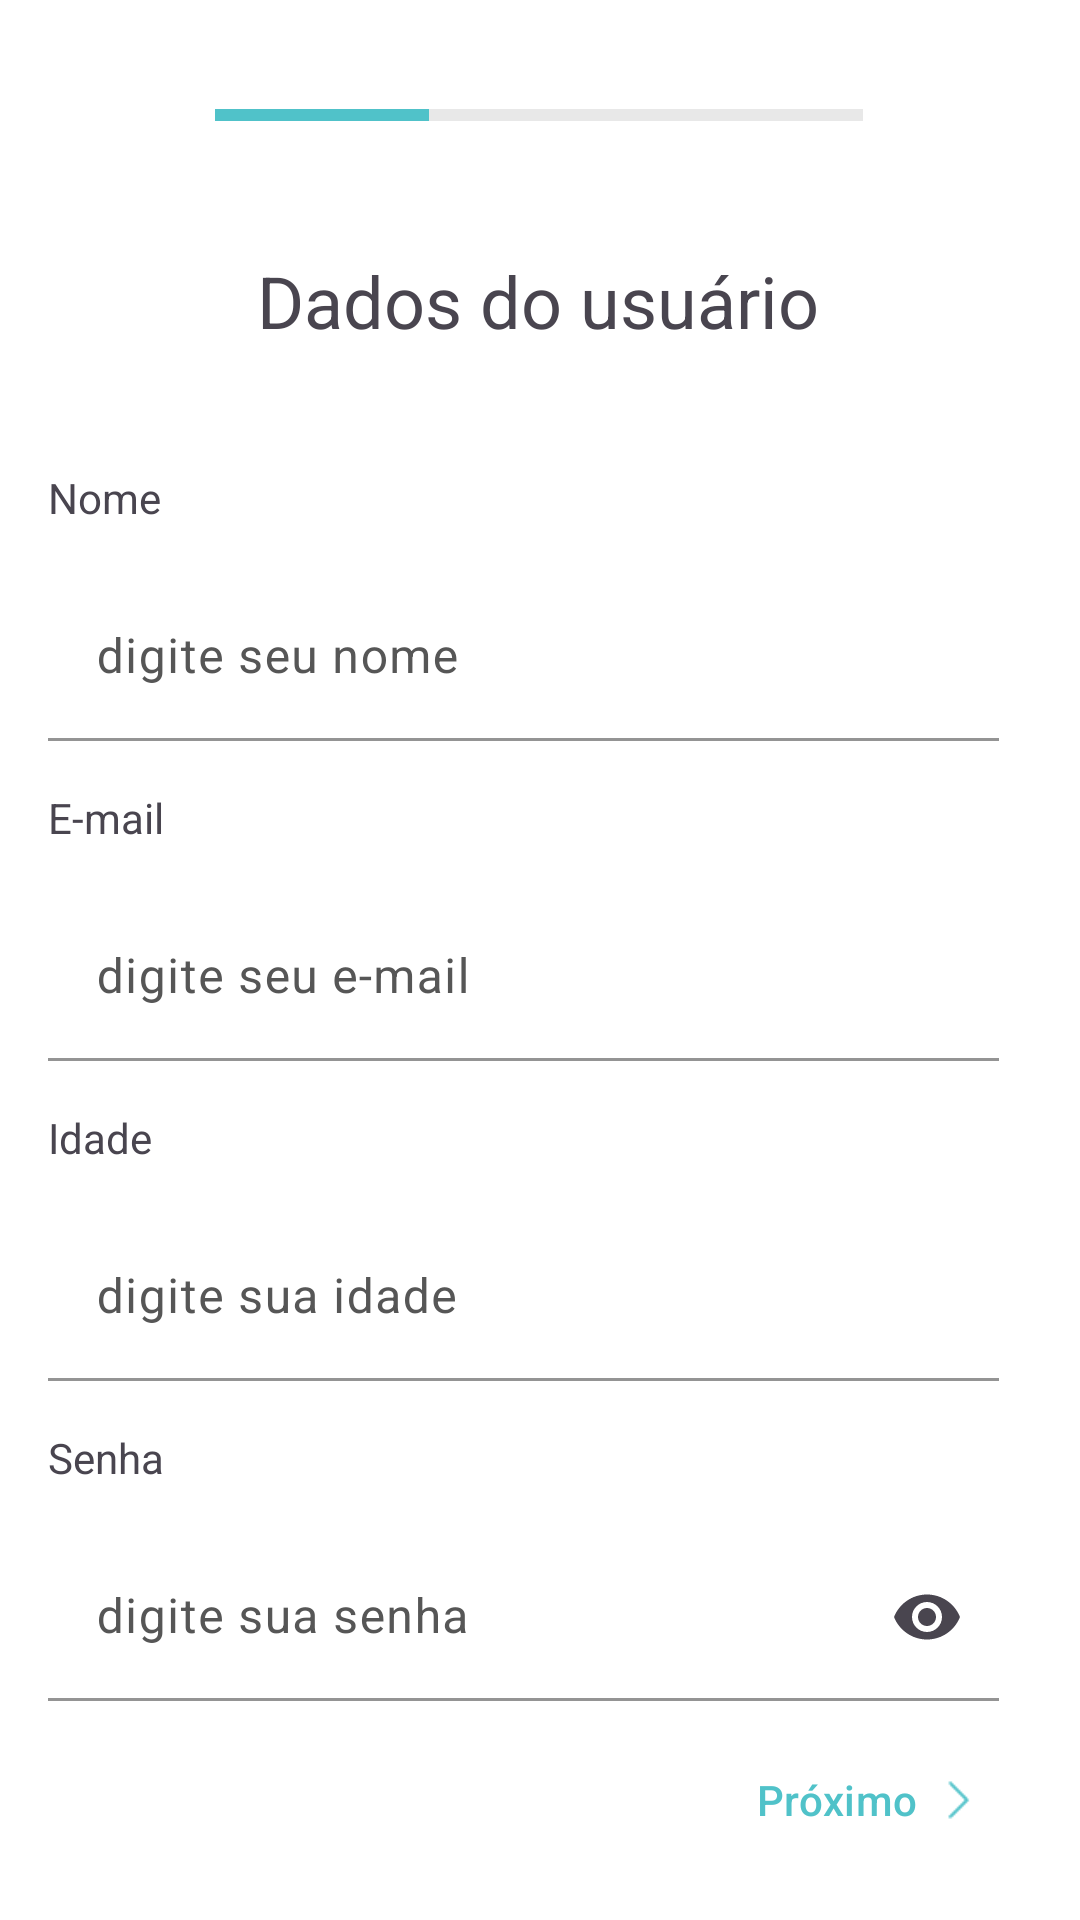

Write the Android layout XML for this screen, with the resource values it uses.
<!-- AndroidManifest.xml: application theme Theme.Projeto -->
<!-- res/layout/activity_step01.xml -->
<?xml version="1.0" encoding="utf-8"?>
<androidx.constraintlayout.widget.ConstraintLayout xmlns:android="http://schemas.android.com/apk/res/android"
    xmlns:app="http://schemas.android.com/apk/res-auto"
    xmlns:tools="http://schemas.android.com/tools"
    android:id="@+id/AnotherMain"
    android:layout_width="match_parent"
    android:layout_height="match_parent"
    android:background="@color/white"
    tools:context=".RegisterStep01Activity"
    android:clickable="true"
    android:focusableInTouchMode="true"
    >


    <TextView
        android:id="@+id/textView4"
        android:layout_width="wrap_content"
        android:layout_height="wrap_content"
        android:layout_marginTop="84dp"
        android:text="Dados do usuário"
        android:textSize="24sp"
        app:layout_constraintEnd_toEndOf="parent"
        app:layout_constraintHorizontal_bias="0.497"
        app:layout_constraintStart_toStartOf="parent"
        app:layout_constraintTop_toTopOf="parent" />

    <TextView
        android:id="@+id/textView7"
        android:layout_width="wrap_content"
        android:layout_height="wrap_content"
        android:layout_marginStart="16dp"
        android:layout_marginTop="40dp"
        android:labelFor="@id/StateTextLayout"
        android:text="Nome"
        app:layout_constraintStart_toStartOf="parent"
        app:layout_constraintTop_toBottomOf="@+id/textView4" />

    <com.google.android.material.textfield.TextInputLayout
        android:id="@+id/StateTextLayout"
        android:layout_width="317dp"
        android:layout_height="0dp"
        android:layout_marginStart="16dp"
        android:layout_marginTop="16dp"
        android:hint="digite seu nome"
        android:labelFor="@id/textView3"
        android:textColorHint="@color/subtitle"
        app:boxBackgroundColor="@color/white"
        app:boxBackgroundMode="filled"
        app:boxStrokeColor="@color/active"
        app:hintTextColor="@color/active"
        app:layout_constraintStart_toStartOf="parent"
        app:layout_constraintTop_toBottomOf="@+id/textView7">


        <com.google.android.material.textfield.TextInputEditText
            android:id="@+id/StateText"
            android:layout_width="match_parent"
            android:layout_height="wrap_content"
            android:inputType="text"
            android:selectAllOnFocus="false"
            app:layout_constraintEnd_toEndOf="parent"
            app:layout_constraintHorizontal_bias="1.0"
            app:layout_constraintStart_toStartOf="parent"
            tools:layout_editor_absoluteY="343dp" />

    </com.google.android.material.textfield.TextInputLayout>

    <TextView
        android:id="@+id/textView9"
        android:layout_width="wrap_content"
        android:layout_height="wrap_content"
        android:layout_marginStart="16dp"
        android:layout_marginTop="16dp"
        android:text="E-mail"
        app:layout_constraintStart_toStartOf="parent"
        app:layout_constraintTop_toBottomOf="@+id/StateTextLayout" />

    <com.google.android.material.textfield.TextInputLayout
        android:id="@+id/CityTextLayout"
        android:layout_width="317dp"
        android:layout_height="0dp"
        android:layout_marginStart="16dp"
        android:layout_marginTop="16dp"
        android:hint="digite seu e-mail"
        android:labelFor="@id/textView3"
        android:textColorHint="@color/subtitle"
        app:boxBackgroundColor="@color/white"
        app:boxBackgroundMode="filled"
        app:boxStrokeColor="@color/active"
        app:hintTextColor="@color/active"
        app:layout_constraintStart_toStartOf="parent"
        app:layout_constraintTop_toBottomOf="@+id/textView9">


        <com.google.android.material.textfield.TextInputEditText
            android:id="@+id/CityText"
            android:layout_width="match_parent"
            android:layout_height="wrap_content"
            android:inputType="text"
            app:layout_constraintEnd_toEndOf="parent"
            app:layout_constraintHorizontal_bias="1.0"
            app:layout_constraintStart_toStartOf="parent"
            tools:layout_editor_absoluteY="343dp" />

    </com.google.android.material.textfield.TextInputLayout>

    <TextView
        android:id="@+id/textView10"
        android:layout_width="wrap_content"
        android:layout_height="wrap_content"
        android:layout_marginStart="16dp"
        android:layout_marginTop="16dp"
        android:text="Idade"
        app:layout_constraintStart_toStartOf="parent"
        app:layout_constraintTop_toBottomOf="@+id/CityTextLayout" />

    <com.google.android.material.textfield.TextInputLayout
        android:id="@+id/AddressTextLayout"
        android:layout_width="317dp"
        android:layout_height="0dp"
        android:layout_marginStart="16dp"
        android:layout_marginTop="16dp"
        android:hint="digite sua idade"
        android:labelFor="@id/textView3"
        android:textColorHint="@color/subtitle"
        app:boxBackgroundColor="@color/white"
        app:boxBackgroundMode="filled"
        app:boxStrokeColor="@color/active"
        app:endIconMode="none"
        app:hintTextColor="@color/active"
        app:layout_constraintStart_toStartOf="parent"
        app:layout_constraintTop_toBottomOf="@+id/textView10">


        <com.google.android.material.textfield.TextInputEditText
            android:id="@+id/AddressText"
            android:layout_width="match_parent"
            android:layout_height="wrap_content"
            android:inputType="number"
            app:layout_constraintEnd_toEndOf="parent"
            app:layout_constraintHorizontal_bias="1.0"
            app:layout_constraintStart_toStartOf="parent"
            tools:layout_editor_absoluteY="343dp" />

    </com.google.android.material.textfield.TextInputLayout>


    <com.google.android.material.textfield.TextInputLayout
        android:id="@+id/PasswordTextLayout"
        android:layout_width="317dp"
        android:layout_height="0dp"
        android:layout_marginStart="16dp"
        android:layout_marginTop="16dp"
        android:hint="digite sua senha"
        android:labelFor="@id/textView3"
        android:textColorHint="@color/subtitle"
        app:boxBackgroundColor="@color/white"
        app:boxBackgroundMode="filled"
        app:boxStrokeColor="@color/active"
        app:endIconMode="password_toggle"
        app:hintTextColor="@color/active"
        app:layout_constraintStart_toStartOf="parent"
        app:layout_constraintTop_toBottomOf="@+id/textView20">


        <com.google.android.material.textfield.TextInputEditText
            android:id="@+id/PasswordText"
            android:layout_width="match_parent"
            android:layout_height="wrap_content"
            android:inputType="textPassword"
            app:layout_constraintEnd_toEndOf="parent"
            app:layout_constraintHorizontal_bias="1.0"
            app:layout_constraintStart_toStartOf="parent"
            tools:layout_editor_absoluteY="343dp" />
    </com.google.android.material.textfield.TextInputLayout>

    <ProgressBar
        android:id="@+id/progressBar"
        style="?android:attr/progressBarStyleHorizontal"
        android:layout_width="216dp"
        android:layout_height="13dp"
        android:layout_marginTop="32dp"
        android:backgroundTintMode="add"
        android:indeterminateOnly="false"
        android:progress="33"
        android:progressBackgroundTint="@color/gray_light"
        android:progressBackgroundTintMode="screen"
        android:progressTint="@color/active"
        app:layout_constraintEnd_toEndOf="parent"
        app:layout_constraintHorizontal_bias="0.498"
        app:layout_constraintStart_toStartOf="parent"
        app:layout_constraintTop_toTopOf="parent" />

    <com.google.android.material.button.MaterialButton
        android:id="@+id/next_button"
        style="@style/Widget.Material3.Button.TextButton.Icon"
        android:layout_width="wrap_content"
        android:layout_height="wrap_content"
        android:layout_marginEnd="16dp"
        android:layout_marginBottom="16dp"
        android:onClick="onNextStep"
        android:text="Próximo"
        android:textColor="@color/active"
        android:textColorLink="@color/active"
        app:icon="@drawable/icon_caret_right"
        app:iconGravity="end"
        app:iconTint="@color/active"
        app:layout_constraintBottom_toBottomOf="parent"
        app:layout_constraintEnd_toEndOf="parent" />

    <TextView
        android:id="@+id/textView20"
        android:layout_width="wrap_content"
        android:layout_height="wrap_content"
        android:layout_marginStart="16dp"
        android:layout_marginTop="16dp"
        android:text="Senha"
        app:layout_constraintStart_toStartOf="parent"
        app:layout_constraintTop_toBottomOf="@+id/AddressTextLayout" />


</androidx.constraintlayout.widget.ConstraintLayout>
<!-- resources referenced by this layout -->
<resources>
  <color name="active">#50C2C9</color>
  <color name="gray_light">#E0E0E0</color>
  <color name="subtitle">#565656</color>
  <color name="white">#FFFFFFFF</color>
  <!-- drawable icon_caret_right: png bitmap (drawable, 254 bytes) -->
  <style name="Theme.Projeto" parent="Base.Theme.Projeto" />
  <style name="Base.Theme.Projeto" parent="Theme.Material3.DayNight.NoActionBar">
          
          
      </style>
</resources>
